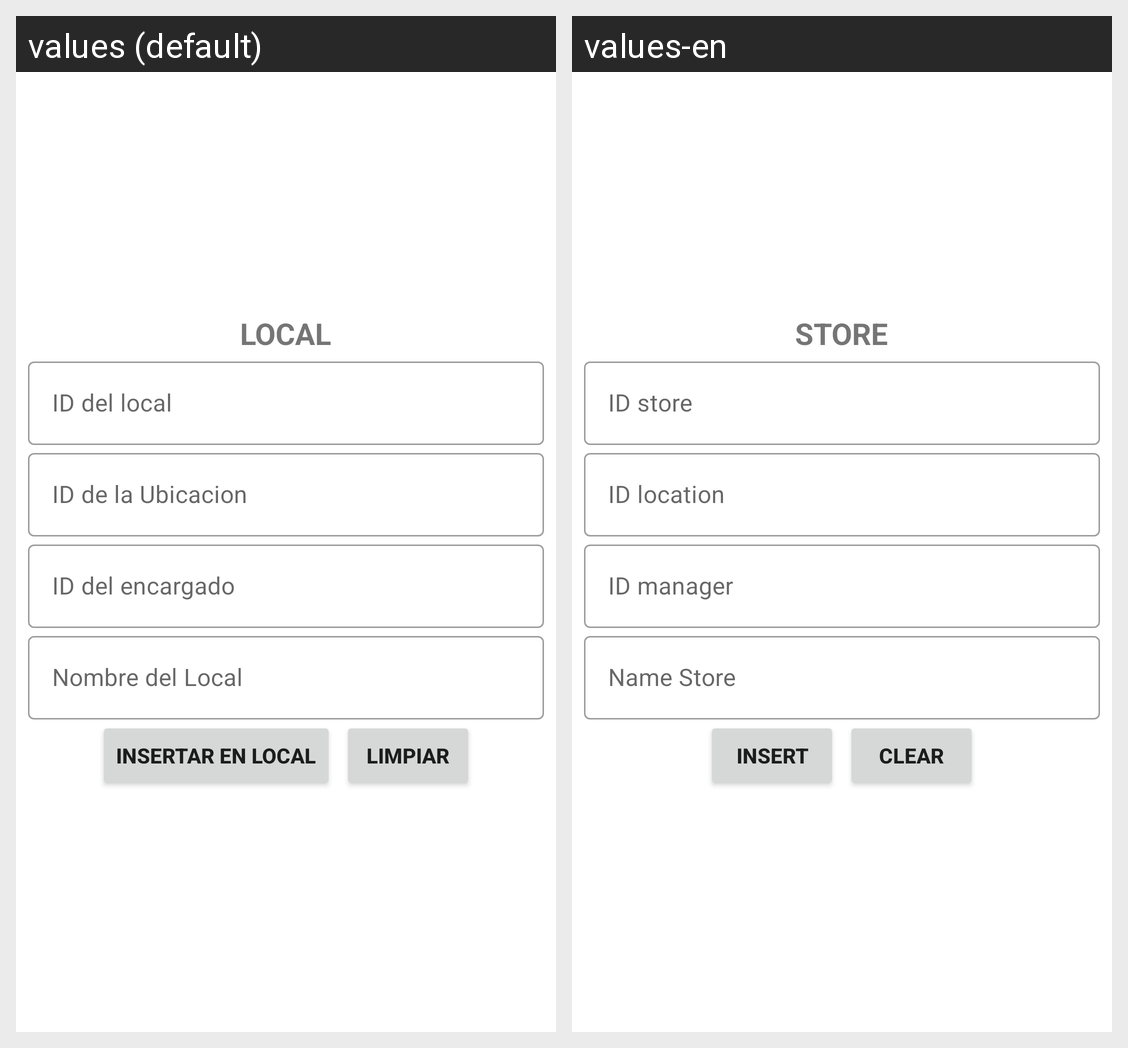

The Android screen above is rendered under two locales of the same app. Produce the string resources it draws, with the default and per-locale values.
Android screen res/layout/activity_local_insertar.xml rendered under 2 locales, left to right: values (default), values-en. Device: Nexus 5 (rendered at 1080×1920; each locale shown at half size, 540×960, under a caption strip naming it); theme Theme.CafetinesUES.
Strings drawn on this screen, with the default value and each locale's value (text and hints the layout hard-codes, and strings that could not be matched under every locale, appear in the picture but are not listed):

texto_Local
  values: LOCAL
  values-en: STORE

id_Local
  values: ID del local
  values-en: ID store

id_Ubicacion
  values: ID de la Ubicacion
  values-en: ID location

id_EncargadoLocal
  values: ID del encargado
  values-en: ID manager

nombre_Local
  values: Nombre del Local
  values-en: Name Store

insertar
  values: Insertar en Local
  values-en: Insert

limpiar
  values: Limpiar
  values-en: Clear
